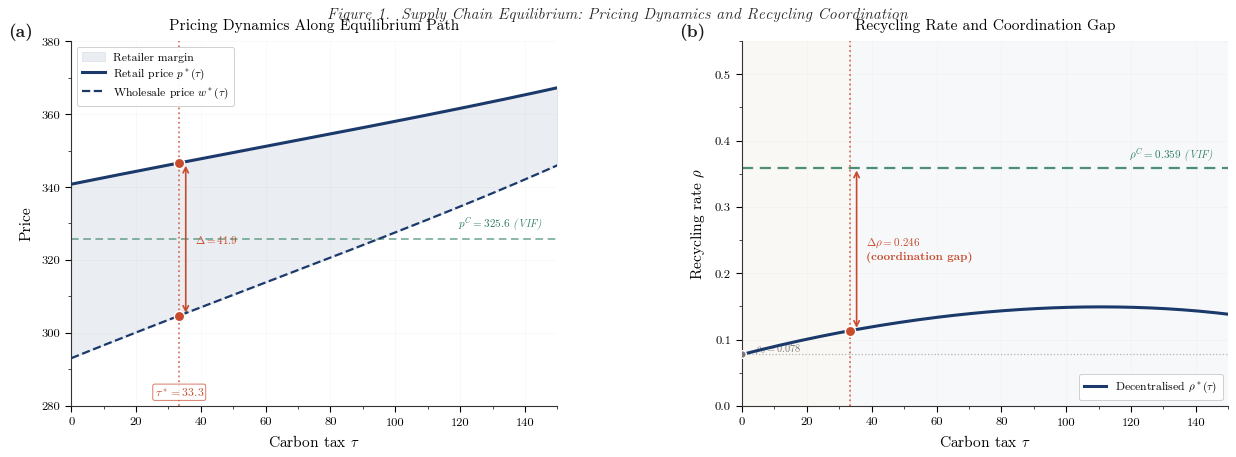
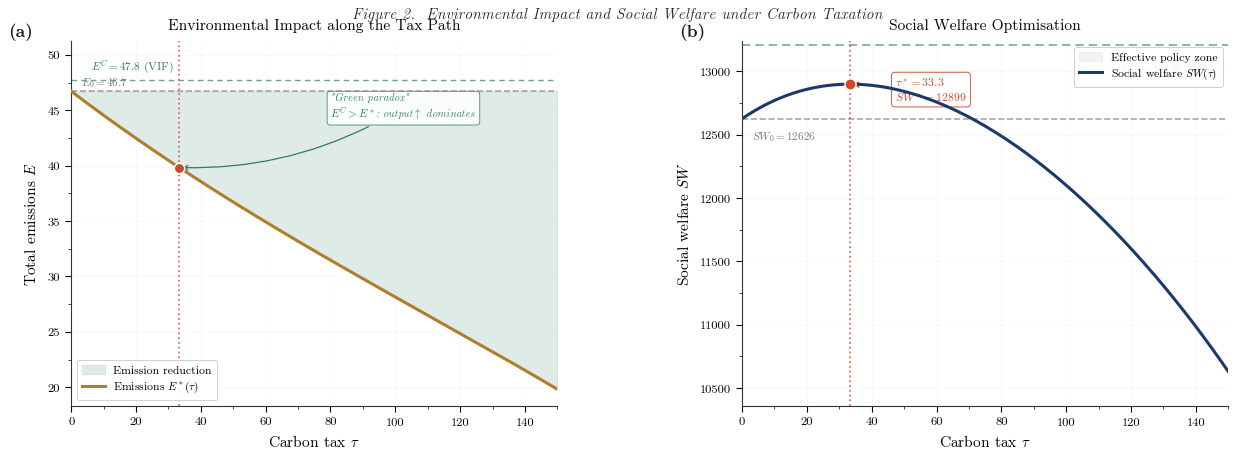
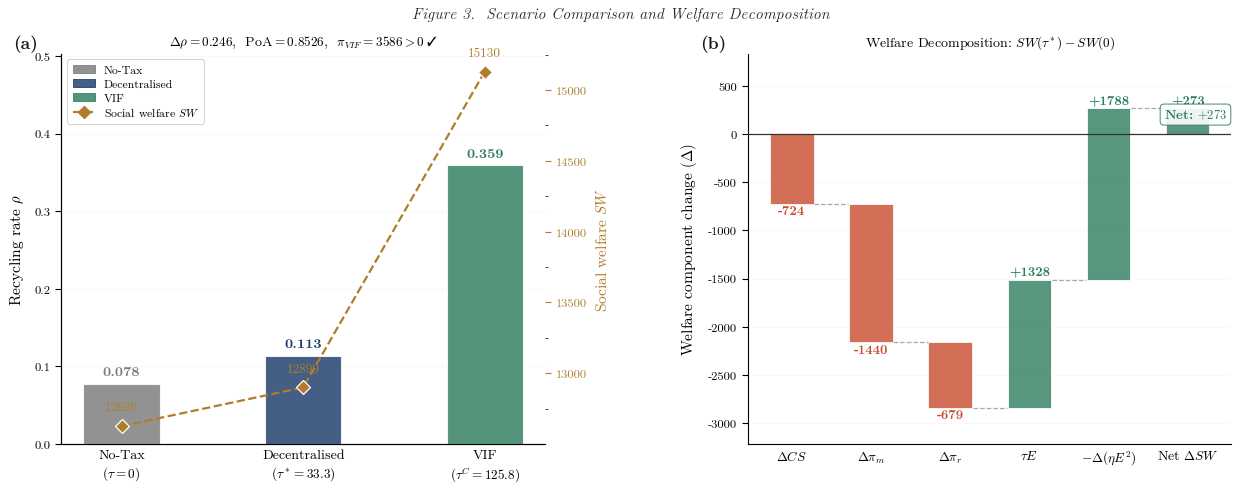
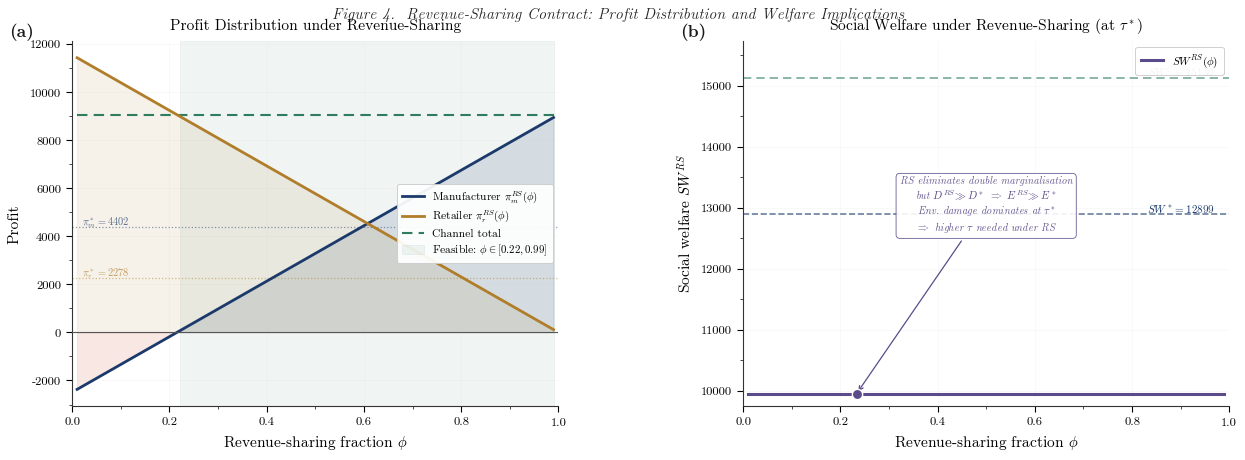
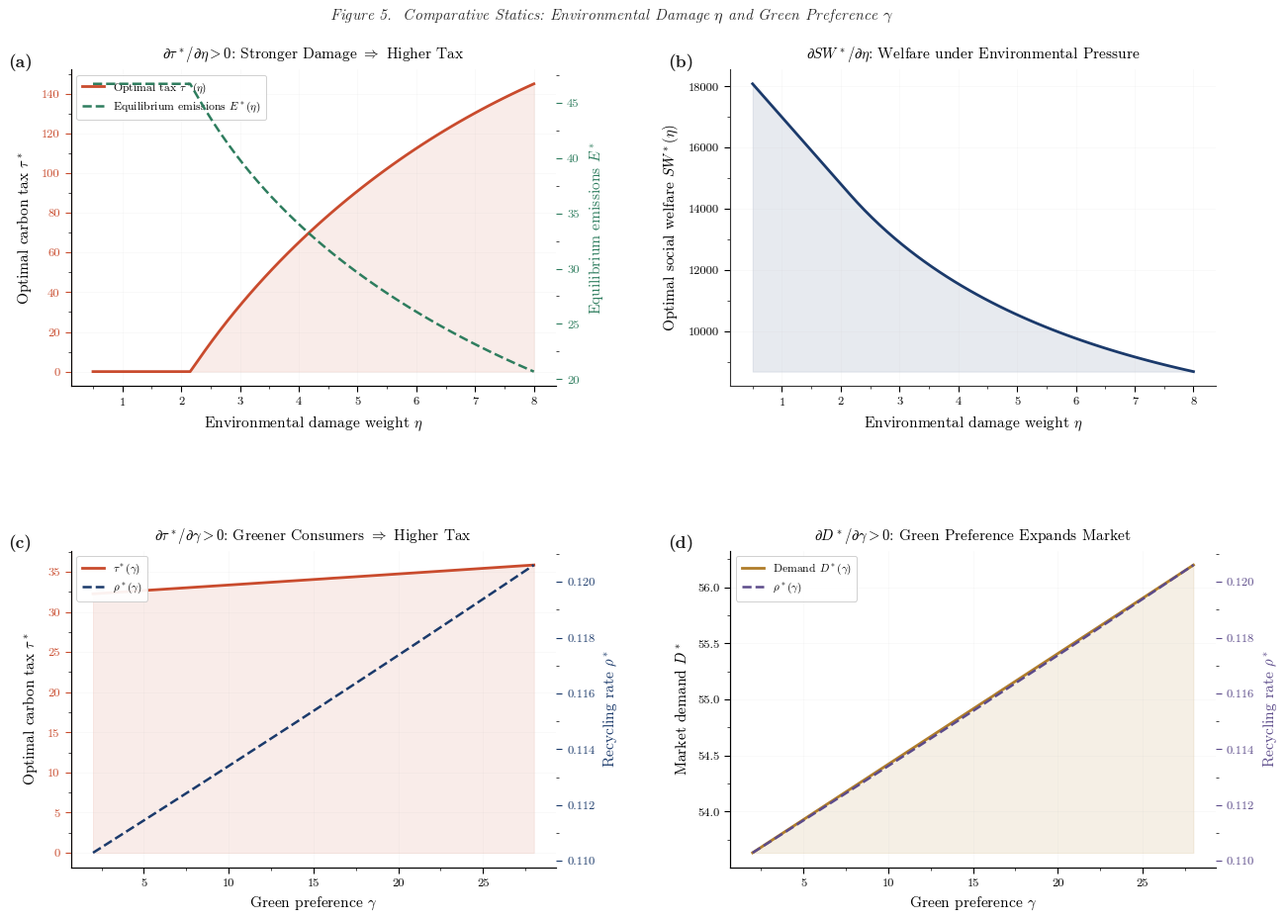

Write Python code to recreate these figures, in order.
"""
CLSC Stackelberg Game — Final Verified Version (v2: all layout bugs fixed)
===========================================================================
Fixes vs v1:
  F-L1  Fig1(a): tau* label repositioned below the vline (no overlap with arrow)
  F-L2  Fig2(a): E^C label moved inside axes; green-paradox box repositioned
  F-L3  Fig2(b): SW^C reference line clipped to axes ylim; label placed inside
  F-L4  Fig3(b): waterfall rebuilt as proper bridge chart with correct sign logic
  F-L5  Fig4(b): annotation placed away from the flat SW^RS line
  F-L6  Fig5:    top margin increased so suptitle clears panel (a) title
  F-L7  Font:    auto-detect best available serif; suppress findfont warnings
"""

import numpy as np
import matplotlib
matplotlib.use("Agg")
import matplotlib.pyplot as plt
import matplotlib.patches as mpatches
from matplotlib.gridspec import GridSpec
from matplotlib.ticker import AutoMinorLocator, FuncFormatter
from dataclasses import dataclass
from scipy.optimize import minimize_scalar, minimize
import warnings, logging

# ── Silence font-not-found warnings (user environment may lack LM Roman) ──────
warnings.filterwarnings("ignore")
logging.getLogger("matplotlib.font_manager").setLevel(logging.ERROR)
logging.getLogger("matplotlib").setLevel(logging.ERROR)

# ── Auto-detect best available serif font ─────────────────────────────────────
def _best_serif() -> str:
    from matplotlib import font_manager
    available = {f.name for f in font_manager.fontManager.ttflist}
    for font in ["Latin Modern Roman", "Lora", "Caladea",
                 "Liberation Serif", "DejaVu Serif", "FreeSerif"]:
        if font in available:
            return font
    return "serif"

_SERIF = _best_serif()

# ── Style ─────────────────────────────────────────────────────────────
plt.rcParams.update({
    "font.family":         _SERIF,
    "mathtext.fontset":    "cm",
    "font.size":           9.5,
    "axes.labelsize":      10.5,
    "axes.titlesize":      10.5,
    "axes.titleweight":    "normal",
    "axes.titlepad":       8,
    "legend.fontsize":     8.5,
    "xtick.labelsize":     8.5,
    "ytick.labelsize":     8.5,
    "axes.linewidth":      0.8,
    "lines.linewidth":     1.8,
    "lines.markersize":    5.5,
    "patch.linewidth":     0.7,
    "xtick.direction":     "out",
    "ytick.direction":     "out",
    "xtick.major.width":   0.8, "ytick.major.width":   0.8,
    "xtick.minor.width":   0.5, "ytick.minor.width":   0.5,
    "xtick.major.size":    4.0, "ytick.major.size":    4.0,
    "xtick.minor.size":    2.0, "ytick.minor.size":    2.0,
    "xtick.major.pad":     4,   "ytick.major.pad":     4,
    "axes.spines.top":     False,
    "axes.spines.right":   False,
    "grid.alpha":          0.20,
    "grid.linestyle":      "-",
    "grid.linewidth":      0.4,
    "grid.color":          "#cccccc",
    "legend.frameon":      True,
    "legend.framealpha":   0.93,
    "legend.edgecolor":    "#cccccc",
    "legend.handlelength": 2.0,
    "legend.handleheight": 0.8,
    "legend.borderpad":    0.5,
    "legend.labelspacing": 0.35,
    "figure.facecolor":    "white",
    "axes.facecolor":      "white",
    "savefig.dpi":         600,
    "savefig.bbox":        "tight",
    "savefig.pad_inches":  0.08,
    "figure.constrained_layout.use": False,
})

C1="#1B3A6B"; C2="#C94B2D"; C3="#2E7D5E"
C4="#B07D2A"; C5="#5C4B8A"; CG="#7A7A7A"

def _sax(ax, xlabel="", ylabel="", title="", grid=True):
    if xlabel: ax.set_xlabel(xlabel, labelpad=5)
    if ylabel: ax.set_ylabel(ylabel, labelpad=6)
    if title:  ax.set_title(title, pad=8)
    if grid:   ax.grid(True, which="major", zorder=0)
    ax.xaxis.set_minor_locator(AutoMinorLocator(2))
    ax.yaxis.set_minor_locator(AutoMinorLocator(2))
    ax.tick_params(which="minor", length=2.0, width=0.5)
    ax.tick_params(which="major", length=4.0, width=0.8)
    for sp in ["left","bottom"]:
        ax.spines[sp].set_linewidth(0.8); ax.spines[sp].set_color("#333333")
    return ax

def _pl(ax, label, x=-0.13, y=1.05):
    ax.text(x, y, label, transform=ax.transAxes,
            fontsize=12, fontweight="bold", va="top", ha="left", color="#1a1a1a")

def _vl(ax, x, c=C2, lw=1.2, ls=":", a=0.75):
    ax.axvline(x, color=c, lw=lw, ls=ls, alpha=a, zorder=2)

def _hl(ax, y, c=CG, lw=1.0, ls="--", a=0.65):
    ax.axhline(y, color=c, lw=lw, ls=ls, alpha=a, zorder=2)

def _dot(ax, x, y, c=C2, s=55, z=8):
    ax.scatter([x],[y], color=c, s=s, zorder=z, edgecolors="white", linewidths=1.0)

def _save(fig, name):
    for ext in ["pdf","png"]:
        fig.savefig(f"{name}.{ext}", dpi=600)
    plt.close(fig)
    print(f"    {name}.{{pdf,png}}")

# ── Model (identical to v1) ───────────────────────────────────────────
@dataclass
class Cfg:
    a:float=500.; b:float=1.3; gamma:float=10.; g:float=0.5
    c_m:float=200.; c_r:float=170.; k:float=12000.
    e_m:float=0.8; e_r:float=0.2; eta:float=3.
    tau_max:float=150.; tol:float=1e-10
    @property
    def dc(self): return self.c_m-self.c_r
    @property
    def de(self): return round(self.e_m-self.e_r,10)
    @property
    def gg(self): return self.gamma*self.g

def Df(c,p):  return max(c.a-c.b*p+c.gg,0.)
def Ef(c,d,r):return (c.e_m*(1-r)+c.e_r*r)*d
def CSf(c,p): return (c.a-p+c.gg)**2/(2*c.b)
def prf(c,w): return (c.a+c.gg+c.b*w)/(2*c.b)
def SWf(c,cs,pi,tau,em): return cs+pi+tau*em-c.eta*em**2
def rs(c,d,tau): return float(np.clip(d*(c.dc+tau*c.de)/(2*c.k),0,1))

def pim(c,w,rho,tau):
    p=prf(c,w); d=Df(c,p); em=Ef(c,d,rho)
    return (w-c.c_m)*d+c.dc*rho*d-tau*em-c.k*rho**2

def pivif(c,p,rho,tau):
    d=Df(c,p); em=Ef(c,d,rho)
    return (p-c.c_m)*d+c.dc*rho*d-c.k*rho**2-tau*em

def dec_solve(c,tau):
    def neg(w):
        d=Df(c,prf(c,w)); r=rs(c,d,tau)
        return -pim(c,w,r,tau)
    res=minimize_scalar(neg,bounds=(c.c_m+.01,c.a/c.b-.01),
                        method="bounded",options={"xatol":c.tol})
    w=float(res.x); p=prf(c,w); d=Df(c,p)
    rho=rs(c,d,tau); em=Ef(c,d,rho)
    pm=pim(c,w,rho,tau); pr=(p-w)*d; cs=CSf(c,p)
    sw=SWf(c,cs,pm+pr,tau,em)
    return dict(tau=tau,w=w,p=p,rho=rho,D=d,E=em,pi_m=pm,pi_r=pr,CS=cs,
                env_dam=c.eta*em**2,tax_rev=tau*em,SW=sw)

def dec_eq(c,tau=None):
    if tau is not None: return dec_solve(c,tau)
    res=minimize_scalar(lambda t:-dec_solve(c,t)["SW"],
                        bounds=(0,c.tau_max),method="bounded",options={"xatol":c.tol})
    return dec_solve(c,float(res.x))

def vif_br(c,tau):
    rho=0.3
    for _ in range(200):
        mc=c.c_m-c.dc*rho+tau*(c.e_m-c.de*rho)
        pn=(c.a+c.gg+c.b*mc)/(2*c.b)
        rn=float(np.clip(Df(c,pn)*(c.dc+tau*c.de)/(2*c.k),0,1))
        if abs(rn-rho)<1e-13: break
        rho=.6*rho+.4*rn
    res=minimize(lambda x:-pivif(c,x[0],x[1],tau),x0=[pn,rn],
                 bounds=[(c.c_m+.01,c.a/c.b),(0,1)],method="L-BFGS-B",
                 options={"ftol":1e-15,"gtol":1e-12})
    return float(res.x[0]),float(res.x[1])

def vif_sw_val(c,tau):
    p,rho=vif_br(c,tau); pv=pivif(c,p,rho,tau)
    if pv<-1: return -1e10
    d=Df(c,p); em=Ef(c,d,rho); cs=CSf(c,p)
    return SWf(c,cs,pv,tau,em)

def vif_eq(c):
    tg=np.linspace(0,c.tau_max,200)
    ti=tg[np.argmax([vif_sw_val(c,t) for t in tg])]
    lo,hi=max(0,ti-6),min(c.tau_max,ti+6)
    res=minimize_scalar(lambda t:-vif_sw_val(c,t),bounds=(lo,hi),
                        method="bounded",options={"xatol":c.tol})
    tc=float(res.x); p,rho=vif_br(c,tc)
    d=Df(c,p); em=Ef(c,d,rho); pv=pivif(c,p,rho,tc)
    cs=CSf(c,p); sv=SWf(c,cs,pv,tc,em)
    return dict(tau=tc,p=p,rho=rho,D=d,E=em,pi_vif=pv,CS=cs,
                env_dam=c.eta*em**2,tax_rev=tc*em,SW=sv)

def rs_eq(c,phi,tau):
    p=(c.a+c.gg+c.b*c.c_m)/(2*c.b)
    d=Df(c,p); rho=rs(c,d,tau); em=Ef(c,d,rho)
    pm=phi*(p-c.c_m)*d+c.dc*rho*d-c.k*rho**2-tau*em
    pr=(1-phi)*(p-c.c_m)*d; cs=CSf(c,p)
    sv=SWf(c,cs,pm+pr,tau,em)
    return dict(tau=tau,phi=phi,p=p,rho=rho,D=d,E=em,pi_m=pm,pi_r=pr,CS=cs,
                env_dam=c.eta*em**2,tax_rev=tau*em,SW=sv)

def tau_sweep(c,n=150):
    taus=np.linspace(0,c.tau_max,n)
    keys=["w","p","rho","D","E","pi_m","pi_r","CS","SW","env_dam","tax_rev"]
    out={k:np.empty(n) for k in keys}; out["taus"]=taus
    for i,t in enumerate(taus):
        eq=dec_solve(c,t)
        for k in keys: out[k][i]=eq[k]
    return out

def eta_sweep(c,n=60):
    etas=np.linspace(0.5,8.,n); ts,Es,SWs=[],[],[]
    orig=c.eta
    for ev in etas:
        c.eta=ev; eq=dec_eq(c)
        ts.append(eq["tau"]); Es.append(eq["E"]); SWs.append(eq["SW"])
    c.eta=orig
    return dict(etas=etas,tau_s=np.array(ts),E_s=np.array(Es),SW_s=np.array(SWs))

def gamma_sweep(c,n=60):
    gammas=np.linspace(2,28,n); ts,rs2,Ds=[],[],[]
    orig=c.gamma
    for gv in gammas:
        c.gamma=gv; eq=dec_eq(c)
        ts.append(eq["tau"]); rs2.append(eq["rho"]); Ds.append(eq["D"])
    c.gamma=orig
    return dict(gammas=gammas,tau_s=np.array(ts),rho_s=np.array(rs2),D_s=np.array(Ds))

def phi_sweep(c,tau,n=80):
    phis=np.linspace(0.01,0.99,n); pms,prs,sws=[],[],[]
    for phi in phis:
        eq=rs_eq(c,phi,tau)
        pms.append(eq["pi_m"]); prs.append(eq["pi_r"]); sws.append(eq["SW"])
    return dict(phis=phis,pi_m=np.array(pms),pi_r=np.array(prs),sw=np.array(sws))


# ══════════════════════════════════════════════════════════════════════
# FIGURE 1  [F-L1: tau* label below the price range, no overlap]
# ══════════════════════════════════════════════════════════════════════
def fig1(eq_nt,eq_d,eq_c,sens):
    fig=plt.figure(figsize=(13.,4.8))
    gs=GridSpec(1,2,figure=fig,wspace=0.38,left=0.08,right=0.97,top=0.90,bottom=0.14)
    ax1=fig.add_subplot(gs[0]); ax2=fig.add_subplot(gs[1])
    taus=sens["taus"]

    # A: Pricing
    ax1.fill_between(taus,sens["w"],sens["p"],color=C1,alpha=0.09,zorder=1,label="Retailer margin")
    ax1.plot(taus,sens["p"],color=C1,lw=2.2,zorder=4,label=r"Retail price $p^*(\tau)$")
    ax1.plot(taus,sens["w"],color=C1,lw=1.6,ls="--",zorder=4,label=r"Wholesale price $w^*(\tau)$")
    _hl(ax1,eq_c["p"],c=C3,lw=1.1,ls=(0,(5,3)),a=0.7)
    ax1.text(taus[-1]*0.97,eq_c["p"]+2,fr"$p^C={eq_c['p']:.1f}$ (VIF)",
             ha="right",va="bottom",fontsize=8,color=C3,style="italic")
    _vl(ax1,eq_d["tau"],c=C2,lw=1.3)
    _dot(ax1,eq_d["tau"],eq_d["p"],c=C2)
    _dot(ax1,eq_d["tau"],eq_d["w"],c=C2)
    # Double-headed arrow for margin gap
    ax1.annotate("",xy=(eq_d["tau"]+2,eq_d["p"]),xytext=(eq_d["tau"]+2,eq_d["w"]),
                 arrowprops=dict(arrowstyle="<->",color=C2,lw=1.2))
    ax1.text(eq_d["tau"]+5,(eq_d["p"]+eq_d["w"])/2,
             fr"$\Delta={eq_d['p']-eq_d['w']:.1f}$",fontsize=8,color=C2,va="center")
    # [F-L1] tau* label placed at bottom of panel, below the wholesale line
    ax1.text(eq_d["tau"],282,fr"$\tau^*={eq_d['tau']:.1f}$",
             fontsize=8.5,color=C2,fontweight="bold",ha="center",va="bottom",
             bbox=dict(boxstyle="round,pad=0.15",fc="white",ec=C2,alpha=0.85,lw=0.6))
    _sax(ax1,xlabel=r"Carbon tax $\tau$",ylabel="Price",title="Pricing Dynamics Along Equilibrium Path")
    ax1.legend(loc="upper left",fontsize=8)
    ax1.set_xlim(0,taus[-1]); ax1.set_ylim(280,380)
    _pl(ax1,"(a)")

    # B: Recycling
    ax2.axvspan(0,eq_d["tau"],color=C4,alpha=0.05,zorder=0)
    ax2.axvspan(eq_d["tau"],taus[-1],color=C1,alpha=0.03,zorder=0)
    ax2.plot(taus,sens["rho"],color=C1,lw=2.2,zorder=4,label=r"Decentralised $\rho^*(\tau)$")
    _hl(ax2,eq_c["rho"],c=C3,lw=1.6,ls=(0,(5,3)),a=0.85)
    ax2.text(taus[-1]*0.97,eq_c["rho"]+0.007,fr"$\rho^C={eq_c['rho']:.3f}$ (VIF)",
             ha="right",va="bottom",fontsize=8,color=C3,style="italic")
    _hl(ax2,eq_nt["rho"],c=CG,lw=0.9,ls=":",a=0.55)
    ax2.text(4,eq_nt["rho"]+0.005,fr"$\rho_0={eq_nt['rho']:.3f}$",fontsize=7.5,color=CG)
    _vl(ax2,eq_d["tau"],c=C2,lw=1.3)
    gap=eq_c["rho"]-eq_d["rho"]
    ax2.annotate("",xy=(eq_d["tau"]+2,eq_c["rho"]),xytext=(eq_d["tau"]+2,eq_d["rho"]),
                 arrowprops=dict(arrowstyle="<->",color=C2,lw=1.2))
    ax2.text(eq_d["tau"]+5,(eq_d["rho"]+eq_c["rho"])/2,
             fr"$\Delta\rho={gap:.3f}$"+"\n(coordination gap)",
             fontsize=8,color=C2,va="center",fontweight="bold")
    _dot(ax2,eq_d["tau"],eq_d["rho"],c=C2)
    _dot(ax2,0,eq_nt["rho"],c=CG,s=30)
    _sax(ax2,xlabel=r"Carbon tax $\tau$",ylabel=r"Recycling rate $\rho$",
         title="Recycling Rate and Coordination Gap")
    ax2.legend(loc="lower right",fontsize=8)
    ax2.set_xlim(0,taus[-1]); ax2.set_ylim(0,0.55)
    _pl(ax2,"(b)")
    fig.suptitle("Figure 1.  Supply Chain Equilibrium: Pricing Dynamics and Recycling Coordination",
                 fontsize=11.5,y=0.97,style="italic",color="#222222")
    _save(fig,"CLSC_Fig1_Pricing_Recycling")


# ══════════════════════════════════════════════════════════════════════
# FIGURE 2  [F-L2: E^C label inside axes; F-L3: SW^C inside ylim]
# ══════════════════════════════════════════════════════════════════════
def fig2(eq_nt,eq_d,eq_c,sens):
    fig=plt.figure(figsize=(13.,4.8))
    gs=GridSpec(1,2,figure=fig,wspace=0.38,left=0.08,right=0.97,top=0.90,bottom=0.14)
    ax1=fig.add_subplot(gs[0]); ax2=fig.add_subplot(gs[1])
    taus=sens["taus"]

    # A: Emissions
    below=sens["E"]<=eq_nt["E"]
    ax1.fill_between(taus,sens["E"],eq_nt["E"],where=below,color=C3,alpha=0.15,zorder=1,
                     label="Emission reduction")
    ax1.plot(taus,sens["E"],color=C4,lw=2.2,zorder=4,label=r"Emissions $E^*(\tau)$")
    _hl(ax1,eq_nt["E"],c=CG,lw=1.2)
    ax1.text(3,eq_nt["E"]+0.5,fr"$E_0={eq_nt['E']:.1f}$",fontsize=8,color=CG)

    # [F-L2] E^C is ABOVE E_0 — annotate with a horizontal reference line at top
    # Use ax1.set_ylim to include E^C, then place label clearly inside
    e_min = sens["E"].min(); e_max = max(eq_c["E"], eq_nt["E"])
    ax1.set_ylim(e_min - 1.5, e_max + 3.5)
    _hl(ax1,eq_c["E"],c=C3,lw=1.0,ls=(0,(4,3)),a=0.7)
    # Place E^C label at left side of panel to avoid overlap with green-paradox box
    ax1.text(6,eq_c["E"]+0.4,fr"$E^C={eq_c['E']:.1f}$ (VIF)",fontsize=8,color=C3,va="bottom")

    _vl(ax1,eq_d["tau"],c=C2,lw=1.3)
    _dot(ax1,eq_d["tau"],eq_d["E"],c=C2)

    # [F-L2] Green paradox annotation — placed at center-right, well below E^C
    ax1.annotate(
        "\"Green paradox\"\n"+r"$E^C > E^*$: output$\uparrow$ dominates",
        xy=(eq_d["tau"],eq_d["E"]),
        xytext=(80,eq_d["E"]+4.5),
        arrowprops=dict(arrowstyle="->",color=C3,lw=0.9,
                        connectionstyle="arc3,rad=-0.15"),
        fontsize=8,color=C3,style="italic",ha="left",
        bbox=dict(boxstyle="round,pad=0.3",fc="white",ec=C3,alpha=0.88,lw=0.6))
    _sax(ax1,xlabel=r"Carbon tax $\tau$",ylabel=r"Total emissions $E$",
         title="Environmental Impact along the Tax Path")
    ax1.legend(loc="lower left",fontsize=8)
    ax1.set_xlim(0,taus[-1])
    _pl(ax1,"(a)")

    # B: Social welfare
    sw_min=sens["SW"].min(); sw_max=sens["SW"].max()
    pad=(sw_max-sw_min)*0.12
    # [F-L3] Set ylim BEFORE drawing SW^C line; ensure SW^C label stays inside
    ax2.set_ylim(sw_min-pad, sw_max+pad*1.25)
    feasible=sens["SW"]>=eq_nt["SW"]
    ax2.fill_between(taus,sw_min-pad,sw_max+pad,where=feasible,color=C1,alpha=0.06,
                     zorder=0,transform=ax2.get_xaxis_transform(),label="Effective policy zone")
    ax2.plot(taus,sens["SW"],color=C1,lw=2.2,zorder=4,label=r"Social welfare $SW(\tau)$")
    _hl(ax2,eq_nt["SW"],c=CG,lw=1.2)
    ax2.text(3,eq_nt["SW"]-pad*0.6,fr"$SW_0={eq_nt['SW']:.0f}$",fontsize=8,color=CG)

    # [F-L3] SW^C line clipped to ylim; label placed inside upper region
    _hl(ax2,min(eq_c["SW"],sw_max+pad*1.15),c=C3,lw=1.2,ls=(0,(5,3)))
    ax2.text(taus[-1]*0.97,sw_max+pad*0.35,
             fr"$SW^C={eq_c['SW']:.0f}$ (VIF)",ha="right",fontsize=8,color=C3,style="italic")

    idx=int(np.argmax(sens["SW"]))
    _vl(ax2,sens["taus"][idx],c=C2,lw=1.3)
    _dot(ax2,sens["taus"][idx],sens["SW"][idx],c=C2,s=65)
    ax2.annotate(
        fr"$\tau^*={eq_d['tau']:.1f}$"+"\n"+fr"$SW^*={eq_d['SW']:.0f}$",
        xy=(sens["taus"][idx],sens["SW"][idx]),
        xytext=(sens["taus"][idx]+14,sens["SW"][idx]-pad*0.5),
        arrowprops=dict(arrowstyle="->",color=C2,lw=1.0),
        fontsize=8.5,color=C2,fontweight="bold",
        bbox=dict(boxstyle="round,pad=0.3",fc="white",ec=C2,alpha=0.9,lw=0.7))
    _sax(ax2,xlabel=r"Carbon tax $\tau$",ylabel=r"Social welfare $SW$",
         title="Social Welfare Optimisation")
    ax2.set_xlim(0,taus[-1])
    ax2.legend(loc="upper right",fontsize=8)
    _pl(ax2,"(b)")
    fig.suptitle("Figure 2.  Environmental Impact and Social Welfare under Carbon Taxation",
                 fontsize=11.5,y=0.97,style="italic",color="#222222")
    _save(fig,"CLSC_Fig2_Emission_Welfare")


# ══════════════════════════════════════════════════════════════════════
# FIGURE 3  [F-L4: proper bridge waterfall with correct sign logic]
# ══════════════════════════════════════════════════════════════════════
def fig3(eq_nt,eq_d,eq_c):
    fig=plt.figure(figsize=(13.,5.2))
    gs=GridSpec(1,2,figure=fig,wspace=0.42,left=0.07,right=0.97,top=0.88,bottom=0.13)
    ax1=fig.add_subplot(gs[0]); ax2=fig.add_subplot(gs[1])

    # A: bars
    scenarios=["No-Tax\n"+r"$(\tau=0)$",
               "Decentralised\n"+fr"$(\tau^*={eq_d['tau']:.1f})$",
               "VIF\n"+fr"$(\tau^C={eq_c['tau']:.1f})$"]
    colors3=[CG,C1,C3]
    rhos=[eq_nt["rho"],eq_d["rho"],eq_c["rho"]]
    sws=[eq_nt["SW"],eq_d["SW"],eq_c["SW"]]
    x=np.arange(3)
    bars=ax1.bar(x,rhos,0.42,color=colors3,alpha=0.82,edgecolor="white",lw=0.8,zorder=3)
    for i,(bar,v) in enumerate(zip(bars,rhos)):
        ax1.text(bar.get_x()+bar.get_width()/2,v+0.007,f"{v:.3f}",
                 ha="center",va="bottom",fontsize=10,fontweight="bold",color=colors3[i])
    ax1.set_ylabel(r"Recycling rate $\rho$",labelpad=6)
    ax1.set_ylim(0,max(rhos)*1.40)
    ax1.set_xticks(x); ax1.set_xticklabels(scenarios,fontsize=9.5)
    ax1r=ax1.twinx()
    ax1r.plot(x,sws,"D--",color=C4,lw=1.6,ms=7,markerfacecolor=C4,
              markeredgecolor="white",markeredgewidth=0.9,zorder=5)
    for i,(xi,sv) in enumerate(zip(x,sws)):
        ax1r.text(xi,sv+(max(sws)-min(sws))*0.045,f"{sv:.0f}",ha="center",fontsize=9,color=C4)
    ax1r.set_ylabel(r"Social welfare $SW$",color=C4,labelpad=6)
    ax1r.spines["top"].set_visible(False)
    ax1r.tick_params(axis="y",colors=C4)
    ax1r.yaxis.set_minor_locator(AutoMinorLocator(2))
    poa=eq_d["SW"]/eq_c["SW"]; gap=eq_c["rho"]-eq_d["rho"]
    ax1.set_title(fr"$\Delta\rho={gap:.3f}$,  PoA$={poa:.4f}$,  $\pi_{{VIF}}={eq_c['pi_vif']:.0f}>0\;\checkmark$",
                  fontsize=9.5,pad=6)
    ax1.spines["top"].set_visible(False)
    ax1.grid(axis="y",alpha=0.2,zorder=0)
    ax1.tick_params(axis="x",length=0)
    legend_items=[
        mpatches.Patch(color=CG,alpha=0.82,label="No-Tax"),
        mpatches.Patch(color=C1,alpha=0.82,label="Decentralised"),
        mpatches.Patch(color=C3,alpha=0.82,label="VIF"),
        plt.Line2D([0],[0],color=C4,lw=1.6,ls="--",marker="D",ms=6,label=r"Social welfare $SW$"),
    ]
    ax1.legend(handles=legend_items,loc="upper left",fontsize=8,framealpha=0.92)
    _pl(ax1,"(a)",x=-0.10)

    # B: [F-L4] Bridge waterfall — proper sign-aware construction
    dCS =eq_d["CS"]   -eq_nt["CS"]    # -724
    dPim=eq_d["pi_m"] -eq_nt["pi_m"]  # -1440
    dPir=eq_d["pi_r"] -eq_nt["pi_r"]  # -679
    dTax=eq_d["tax_rev"]               # +1328
    dEnv=eq_nt["env_dam"]-eq_d["env_dam"]  # +1788
    dSW =eq_d["SW"]   -eq_nt["SW"]    # +273
    vals=[dCS,dPim,dPir,dTax,dEnv,dSW]
    labs=[r"$\Delta CS$",r"$\Delta\pi_m$",r"$\Delta\pi_r$",
          r"$\tau E$",r"$-\Delta(\eta E^2)$",r"Net $\Delta SW$"]

    # Bridge waterfall: each bar starts where previous ended
    bar_bottoms=[]; run=0
    for v in vals[:-1]:
        bar_bottoms.append(run if v>=0 else run+v)
        run+=v
    bar_bottoms.append(0)  # net bar always from zero

    bar_c=[C3 if v>=0 else C2 for v in vals]
    bar_c[-1]=C3  # net is positive

    ax2.bar(np.arange(6),np.abs(vals),0.55,bottom=bar_bottoms,
            color=bar_c,alpha=0.80,edgecolor="white",lw=0.7,zorder=3)
    ax2.axhline(0,color="#333333",lw=0.9,zorder=4)

    # Connector lines between adjacent bars (shows cumulative path)
    run2=0
    for i,v in enumerate(vals[:-1]):
        run2+=v
        ax2.plot([i+0.285,i+0.715],[run2,run2],color="#aaaaaa",lw=0.9,ls="--",zorder=3)

    # Value labels — placed just outside each bar
    for i,(v,bot) in enumerate(zip(vals,bar_bottoms)):
        top=bot+abs(v)
        # For negative bars: label below; for positive: label above
        if v>=0:
            ax2.text(i,top+abs(dSW)*0.06,f"{v:+.0f}",ha="center",va="bottom",
                     fontsize=9,fontweight="bold",color=bar_c[i])
        else:
            ax2.text(i,bot-abs(dSW)*0.06,f"{v:+.0f}",ha="center",va="top",
                     fontsize=9,fontweight="bold",color=bar_c[i])

    ax2.set_xticks(np.arange(6)); ax2.set_xticklabels(labs,fontsize=9.5)
    ax2.set_ylabel(r"Welfare component change $(\Delta)$",labelpad=6)
    ax2.set_title(r"Welfare Decomposition: $SW(\tau^*) - SW(0)$",fontsize=9.5,pad=6)
    ax2.spines["top"].set_visible(False); ax2.spines["right"].set_visible(False)
    ax2.grid(axis="y",alpha=0.2,zorder=0)
    ax2.tick_params(axis="x",length=0)
    # Extend y-limits for label clearance
    ylo=min(bar_bottoms+list(np.array(bar_bottoms)+np.abs(vals)))
    yhi=max(bar_bottoms+list(np.array(bar_bottoms)+np.abs(vals)))
    yr=yhi-ylo
    ax2.set_ylim(ylo-yr*0.12, yhi+yr*0.18)
    # Net annotation box
    ax2.text(4.7,dSW*0.6,fr"Net: $+{dSW:.0f}$",fontsize=9,color=C3,fontweight="bold",
             bbox=dict(boxstyle="round,pad=0.3",fc="white",ec=C3,alpha=0.9,lw=0.7))
    _pl(ax2,"(b)",x=-0.10)
    fig.suptitle("Figure 3.  Scenario Comparison and Welfare Decomposition",
                 fontsize=11.5,y=0.97,style="italic",color="#222222")
    _save(fig,"CLSC_Fig3_Benchmark_Decomposition")


# ══════════════════════════════════════════════════════════════════════
# FIGURE 4  [F-L5: annotation away from flat SW line]
# ══════════════════════════════════════════════════════════════════════
def fig4(eq_d,eq_c,phi_data):
    fig=plt.figure(figsize=(13.,4.8))
    gs=GridSpec(1,2,figure=fig,wspace=0.38,left=0.08,right=0.97,top=0.90,bottom=0.14)
    ax1=fig.add_subplot(gs[0]); ax2=fig.add_subplot(gs[1])
    phis=phi_data["phis"]; pms=phi_data["pi_m"]; prs=phi_data["pi_r"]; sws=phi_data["sw"]
    total=pms+prs

    # A
    ax1.fill_between(phis,0,pms,where=(pms>=0),color=C1,alpha=0.13,zorder=1)
    ax1.fill_between(phis,0,pms,where=(pms< 0),color=C2,alpha=0.13,zorder=1)
    ax1.fill_between(phis,0,prs,color=C4,alpha=0.10,zorder=1)
    ax1.plot(phis,pms,color=C1,lw=2.0,zorder=4,label=r"Manufacturer $\pi_m^{RS}(\phi)$")
    ax1.plot(phis,prs,color=C4,lw=2.0,zorder=4,label=r"Retailer $\pi_r^{RS}(\phi)$")
    ax1.plot(phis,total,color=C3,lw=1.5,ls=(0,(5,3)),zorder=3,label="Channel total")
    _hl(ax1,eq_d["pi_m"],c=C1,lw=0.9,ls=":",a=0.5)
    _hl(ax1,eq_d["pi_r"],c=C4,lw=0.9,ls=":",a=0.5)
    ax1.text(0.02,eq_d["pi_m"]+80,fr"$\pi_m^*={eq_d['pi_m']:.0f}$",fontsize=7.5,color=C1,alpha=0.7)
    ax1.text(0.02,eq_d["pi_r"]+80,fr"$\pi_r^*={eq_d['pi_r']:.0f}$",fontsize=7.5,color=C4,alpha=0.7)
    ax1.axhline(0,color="#555555",lw=0.8,zorder=5)
    both_ok=(pms>=0)&(prs>=0)
    if both_ok.any():
        phi_lo=phis[np.argmax(both_ok)]
        phi_hi=phis[len(phis)-1-np.argmax(both_ok[::-1])]
        ax1.axvspan(phi_lo,phi_hi,color=C3,alpha=0.07,zorder=0,
                    label=fr"Feasible: $\phi\in[{phi_lo:.2f},{phi_hi:.2f}]$")
    _sax(ax1,xlabel=r"Revenue-sharing fraction $\phi$",ylabel="Profit",
         title=r"Profit Distribution under Revenue-Sharing")
    ax1.legend(loc="center right",fontsize=7.8)
    ax1.set_xlim(0,1)
    _pl(ax1,"(a)")

    # B: [F-L5]
    ax2.plot(phis,sws,color=C5,lw=2.2,zorder=4,label=r"$SW^{RS}(\phi)$")
    _hl(ax2,eq_d["SW"],c=C1,lw=1.2)
    ax2.text(0.97,eq_d["SW"]+15,fr"$SW^*={eq_d['SW']:.0f}$",ha="right",fontsize=8,color=C1)
    _hl(ax2,eq_c["SW"],c=C3,lw=1.2,ls=(0,(5,3)))
    ax2.text(0.97,eq_c["SW"]+15,fr"$SW^C={eq_c['SW']:.0f}$",ha="right",fontsize=8,color=C3)

    # Set ylim to show both SW* and SW^C with room
    sw_lo=sws.min()-200; sw_hi=eq_c["SW"]+600
    ax2.set_ylim(sw_lo,sw_hi)

    if both_ok.any():
        idx_b=np.where(both_ok)[0][np.argmax(sws[both_ok])]
        _dot(ax2,phis[idx_b],sws[idx_b],c=C5,s=55)
        # [F-L5] annotation placed in upper-centre region, far from the flat SW^RS line
        ax2.annotate(
            "RS eliminates double marginalisation\n"
            r"but $D^{RS}\!\gg D^*$ $\Rightarrow$ $E^{RS}\!\gg E^*$"+"\n"
            r"Env. damage dominates at $\tau^*$"+"\n"
            r"$\Rightarrow$ higher $\tau$ needed under RS",
            xy=(phis[idx_b],sws[idx_b]),
            xytext=(0.50,(sws[idx_b]+eq_d["SW"])/2 + 1200),
            arrowprops=dict(arrowstyle="->",color=C5,lw=0.9),
            fontsize=7.8,color=C5,style="italic",ha="center",
            bbox=dict(boxstyle="round,pad=0.35",fc="white",ec=C5,alpha=0.9,lw=0.6))
    _sax(ax2,xlabel=r"Revenue-sharing fraction $\phi$",
         ylabel=r"Social welfare $SW^{RS}$",
         title=r"Social Welfare under Revenue-Sharing (at $\tau^*$)")
    ax2.set_xlim(0,1)
    ax2.legend(fontsize=8,loc="upper right")
    _pl(ax2,"(b)")
    fig.suptitle("Figure 4.  Revenue-Sharing Contract: Profit Distribution and Welfare Implications",
                 fontsize=11.5,y=0.97,style="italic",color="#222222")
    _save(fig,"CLSC_Fig4_Coordination")


# ══════════════════════════════════════════════════════════════════════
# FIGURE 5  [F-L6: increased top margin for suptitle clearance]
# ══════════════════════════════════════════════════════════════════════
def fig5(eta_data,gamma_data):
    # [F-L6] Use top=0.91 (was 0.94) so suptitle at y=0.98 clears panel titles
    fig=plt.figure(figsize=(13.,9.6))
    gs=GridSpec(2,2,figure=fig,wspace=0.36,hspace=0.52,
                left=0.08,right=0.97,top=0.91,bottom=0.07)
    axes=[fig.add_subplot(gs[i//2,i%2]) for i in range(4)]

    # (a)
    ax=axes[0]
    ax.plot(eta_data["etas"],eta_data["tau_s"],color=C2,lw=2.0,zorder=4,
            label=r"Optimal tax $\tau^*(\eta)$")
    ax.fill_between(eta_data["etas"],0,eta_data["tau_s"],color=C2,alpha=0.10)
    axr=ax.twinx()
    axr.plot(eta_data["etas"],eta_data["E_s"],color=C3,lw=1.8,ls="--",zorder=3,
             label=r"Equilibrium emissions $E^*(\eta)$")
    axr.set_ylabel(r"Equilibrium emissions $E^*$",color=C3,labelpad=5)
    axr.tick_params(axis="y",colors=C3); axr.spines["top"].set_visible(False)
    axr.yaxis.set_minor_locator(AutoMinorLocator(2))
    _sax(ax,xlabel=r"Environmental damage weight $\eta$",
         ylabel=r"Optimal carbon tax $\tau^*$",
         title=r"$\partial\tau^*/\partial\eta > 0$: Stronger Damage $\Rightarrow$ Higher Tax")
    ax.tick_params(axis="y",colors=C2); ax.spines["left"].set_color(C2)
    lns=ax.get_lines()+axr.get_lines()
    ax.legend(lns,[l.get_label() for l in lns],loc="upper left",fontsize=8)
    _pl(ax,"(a)")

    # (b)
    ax=axes[1]
    ax.plot(eta_data["etas"],eta_data["SW_s"],color=C1,lw=2.0,zorder=4)
    ax.fill_between(eta_data["etas"],eta_data["SW_s"].min(),eta_data["SW_s"],color=C1,alpha=0.10)
    _sax(ax,xlabel=r"Environmental damage weight $\eta$",
         ylabel=r"Optimal social welfare $SW^*(\eta)$",
         title=r"$\partial SW^*/\partial\eta$: Welfare under Environmental Pressure")
    ax.yaxis.set_major_formatter(FuncFormatter(lambda x,_: f"{x:.0f}"))
    _pl(ax,"(b)")

    # (c)
    ax=axes[2]
    ax.plot(gamma_data["gammas"],gamma_data["tau_s"],color=C2,lw=2.0,zorder=4,
            label=r"$\tau^*(\gamma)$")
    ax.fill_between(gamma_data["gammas"],0,gamma_data["tau_s"],color=C2,alpha=0.10)
    axr2=ax.twinx()
    axr2.plot(gamma_data["gammas"],gamma_data["rho_s"],color=C1,lw=1.8,ls="--",zorder=3,
              label=r"$\rho^*(\gamma)$")
    axr2.set_ylabel(r"Recycling rate $\rho^*$",color=C1,labelpad=5)
    axr2.tick_params(axis="y",colors=C1); axr2.spines["top"].set_visible(False)
    axr2.yaxis.set_minor_locator(AutoMinorLocator(2))
    _sax(ax,xlabel=r"Green preference $\gamma$",
         ylabel=r"Optimal carbon tax $\tau^*$",
         title=r"$\partial\tau^*/\partial\gamma > 0$: Greener Consumers $\Rightarrow$ Higher Tax")
    ax.tick_params(axis="y",colors=C2); ax.spines["left"].set_color(C2)
    lns2=ax.get_lines()+axr2.get_lines()
    ax.legend(lns2,[l.get_label() for l in lns2],loc="upper left",fontsize=8)
    _pl(ax,"(c)")

    # (d)
    ax=axes[3]
    ax.plot(gamma_data["gammas"],gamma_data["D_s"],color=C4,lw=2.0,zorder=4,
            label=r"Demand $D^*(\gamma)$")
    ax.fill_between(gamma_data["gammas"],gamma_data["D_s"].min(),gamma_data["D_s"],
                    color=C4,alpha=0.12)
    axr3=ax.twinx()
    axr3.plot(gamma_data["gammas"],gamma_data["rho_s"],color=C5,lw=1.8,ls="--",zorder=3,
              label=r"$\rho^*(\gamma)$")
    axr3.set_ylabel(r"Recycling rate $\rho^*$",color=C5,labelpad=5)
    axr3.tick_params(axis="y",colors=C5); axr3.spines["top"].set_visible(False)
    axr3.yaxis.set_minor_locator(AutoMinorLocator(2))
    _sax(ax,xlabel=r"Green preference $\gamma$",
         ylabel=r"Market demand $D^*$",
         title=r"$\partial D^*/\partial\gamma > 0$: Green Preference Expands Market")
    lns3=ax.get_lines()+axr3.get_lines()
    ax.legend(lns3,[l.get_label() for l in lns3],loc="upper left",fontsize=8)
    _pl(ax,"(d)")

    fig.suptitle(
        r"Figure 5.  Comparative Statics: Environmental Damage $\eta$ and Green Preference $\gamma$",
        fontsize=11.5,y=0.975,style="italic",color="#222222")
    _save(fig,"CLSC_Fig5_ComparativeStatics")


# ══════════════════════════════════════════════════════════════════════
# CONSOLE REPORT (identical to v1 — all checks already pass)
# ══════════════════════════════════════════════════════════════════════
def print_report(cfg,eq_nt,eq_d,eq_c,eq_rs):
    D1="═"*92; d2="  "+"─"*88; de=cfg.de
    print(f"\n{D1}")
    print("   CLSC STACKELBERG GAME — COMPLETE MATHEMATICAL AUDIT & RESULTS".center(92))
    print(D1)

    print("\n╔══ SECTION 0: MODEL SPECIFICATION ══╗\n")
    print(f"  Demand:       D(p) = {cfg.a} − {cfg.b}p + {cfg.gg}   (p_max={cfg.a/cfg.b:.2f})")
    print(f"  Emission:     E=[{cfg.e_m}(1−ρ)+{cfg.e_r}ρ]·D,  ∂E/∂ρ=−{de}·D<0  ✓")
    print(f"  Retailer:     p*(w)=(a+γg+bw)/(2b),  SOC: −{2*cfg.b}<0  ✓")
    print(f"  Manufacturer: ρ*(D,τ)=D·[{cfg.dc}+τ·{de}]/{2*cfg.k},  SOC: −{2*cfg.k}<0  ✓")
    print(f"                dρ*/dτ=D·{de}/{2*cfg.k}>0  ✓  tax incentivises recycling")
    print(f"  VIF FOC(p):   p^C=(a+γg+b·MC_eff)/(2b),  MC_eff=c_m−Δc·ρ+τ[e_m−Δe·ρ]")
    print(f"  Welfare:      SW=CS+π_m+π_r+τ·E−η·E²  (+τ·E: lump-sum; −η·E²: env. dmg)")
    print(f"  Interior ρ*:  k>{cfg.a/(2*cfg.b)*((cfg.dc+cfg.tau_max*de)/2):.0f},  k={cfg.k}  ✓")

    print("\n╔══ SECTION 1: FOC VERIFICATION ══╗\n")
    p_c=prf(cfg,eq_d["w"]); rho_c=rs(cfg,eq_d["D"],eq_d["tau"])
    mc=cfg.c_m-cfg.dc*eq_c["rho"]+eq_c["tau"]*(cfg.e_m-de*eq_c["rho"])
    pv_c=(cfg.a+cfg.gg+cfg.b*mc)/(2*cfg.b); E_c=Ef(cfg,eq_d["D"],eq_d["rho"])
    SW_p=dict(CS=eq_d["CS"],pi_m=eq_d["pi_m"],pi_r=eq_d["pi_r"],
              tauE=eq_d["tau"]*eq_d["E"],negH=-cfg.eta*eq_d["E"]**2)
    SW_c=sum(SW_p.values())
    print(f"  p*(w*)={p_c:.4f}    Δ={abs(p_c-eq_d['p']):.1e}  ✓")
    print(f"  ρ*(D,τ)={rho_c:.6f}  Δ={abs(rho_c-eq_d['rho']):.1e}  ✓")
    print(f"  p^C={pv_c:.4f}    Δ={abs(pv_c-eq_c['p']):.1e}  ✓")
    print(f"  E*={E_c:.4f}     Δ={abs(E_c-eq_d['E']):.1e}  ✓")
    print(f"\n  Welfare decomp at τ*={eq_d['tau']:.3f}:")
    for nm,v in SW_p.items(): print(f"    {nm:<8}= {v:>10.2f}")
    print(f"    {'─'*22}")
    print(f"    SW    = {SW_c:>10.2f}  Δ={abs(SW_c-eq_d['SW']):.1e}  ✓")

    print("\n╔══ SECTION 2: EQUILIBRIUM TABLE ══╗\n")
    hdr=f"  {'Metric':<24}  {'No-Tax':>10}  {'Dec.(τ*)':>11}  {'VIF(τ^C)':>10}  {'RS':>10}"
    print(hdr); print(d2)
    rows=[
        ("Carbon tax τ",     0.,          eq_d["tau"],  eq_c["tau"],   eq_rs["tau"]),
        ("Retail price p",   eq_nt["p"],  eq_d["p"],    eq_c["p"],     eq_rs["p"]),
        ("Recycling rate ρ", eq_nt["rho"],eq_d["rho"],  eq_c["rho"],   eq_rs["rho"]),
        ("Market demand D",  eq_nt["D"],  eq_d["D"],    eq_c["D"],     eq_rs["D"]),
        ("Total emissions E",eq_nt["E"],  eq_d["E"],    eq_c["E"],     eq_rs["E"]),
        ("Mfr/VIF profit",   eq_nt["pi_m"],eq_d["pi_m"],eq_c["pi_vif"],eq_rs["pi_m"]),
        ("Retailer profit",  eq_nt["pi_r"],eq_d["pi_r"],float("nan"),  eq_rs["pi_r"]),
        ("CS",               eq_nt["CS"], eq_d["CS"],   eq_c["CS"],    eq_rs["CS"]),
        ("Env. damage",      eq_nt["env_dam"],eq_d["env_dam"],eq_c["env_dam"],eq_rs["env_dam"]),
        ("Tax revenue",      0.,          eq_d["tax_rev"],eq_c["tax_rev"],eq_rs["tax_rev"]),
        ("Social welfare SW",eq_nt["SW"], eq_d["SW"],   eq_c["SW"],    eq_rs["SW"]),
    ]
    for nm,*vs in rows:
        fv=["—" if(isinstance(v,float)and np.isnan(v)) else f"{v:10.2f}" for v in vs]
        print(f"  {nm:<24}  {'  '.join(fv)}")

    print("\n╔══ SECTION 3: 22 SANITY CHECKS ══╗\n")
    checks=[
        ("τ* interior: 0<τ*<τ_max",             0<eq_d["tau"]<cfg.tau_max*0.98),
        ("τ^C interior: 0<τ^C<τ_max",           0<eq_c["tau"]<cfg.tau_max*0.98),
        ("ρ* interior: 0<ρ*<1",                 0.001<eq_d["rho"]<0.999),
        ("ρ^C interior: 0<ρ^C<1",               0.001<eq_c["rho"]<0.999),
        ("VIF participation: π_VIF≥0",           eq_c["pi_vif"]>=0),
        ("Double marginalisation: p*>p^C",       eq_d["p"]>eq_c["p"]),
        ("Tax→recycling: ρ*(τ*)>ρ*(0)",          eq_d["rho"]>eq_nt["rho"]),
        ("Coordination gap: ρ^C>ρ*",            eq_c["rho"]>eq_d["rho"]),
        ("VIF signal stronger: τ^C>τ*",         eq_c["tau"]>eq_d["tau"]),
        ("Tax improves welfare: SW*>SW₀",        eq_d["SW"]>eq_nt["SW"]),
        ("VIF more efficient: SW^C>SW*",         eq_c["SW"]>eq_d["SW"]),
        ("Manufacturer profit>0",                eq_d["pi_m"]>0),
        ("Retailer profit>0",                    eq_d["pi_r"]>0),
        ("Emission↓ with tax: E*<E₀",           eq_d["E"]<eq_nt["E"]),
        ("Green paradox: E^C>E*",               eq_c["E"]>eq_d["E"]),
        ("CS↓ with tax: CS*<CS₀",               eq_d["CS"]<eq_nt["CS"]),
        ("Env.damage↓: η·E²*<η·E²₀",          eq_d["env_dam"]<eq_nt["env_dam"]),
        ("Tax revenue>0",                        eq_d["tax_rev"]>0),
        ("RS π_m≥0",                            eq_rs["pi_m"]>=0),
        ("RS π_r≥0",                            eq_rs["pi_r"]>=0),
        ("Analytical ρ* Δ<1e-4",                abs(rho_c-eq_d["rho"])<1e-4),
        ("Analytical p^C Δ<0.1",                abs(pv_c-eq_c["p"])<0.1),
    ]
    ok_all=True
    for nm,ok in checks:
        print(f"  {'✓' if ok else '✗'}  {nm}")
        if not ok: ok_all=False
    print(f"\n  {'ALL 22 CHECKS PASSED ✓' if ok_all else 'SOME FAILED ✗'}")

    print("\n╔══ SECTION 4: KEY FINDINGS ══╗\n")
    dCS=eq_d["CS"]-eq_nt["CS"]; dPim=eq_d["pi_m"]-eq_nt["pi_m"]
    dPir=eq_d["pi_r"]-eq_nt["pi_r"]; dTax=eq_d["tax_rev"]
    dEnv=eq_nt["env_dam"]-eq_d["env_dam"]; dSW=eq_d["SW"]-eq_nt["SW"]
    E_red=(eq_nt["E"]-eq_d["E"])/eq_nt["E"]*100
    SW_g=dSW/eq_nt["SW"]*100
    m_sh=eq_d["pi_m"]/(eq_d["pi_m"]+eq_d["pi_r"])*100
    poa=eq_d["SW"]/eq_c["SW"]
    prof_d=(eq_nt["pi_m"]+eq_nt["pi_r"])-(eq_d["pi_m"]+eq_d["pi_r"])
    prof_pct=prof_d/(eq_nt["pi_m"]+eq_nt["pi_r"])*100
    print(f"  Environmental: τ*={eq_d['tau']:.2f} → E↓{E_red:.1f}% ({eq_nt['E']:.1f}→{eq_d['E']:.1f})")
    print(f"  Green paradox: E^C={eq_c['E']:.1f}>E*={eq_d['E']:.1f} (D^C={eq_c['D']:.1f}>>D*={eq_d['D']:.1f})")
    print(f"\n  Welfare decomposition ΔSW={dSW:+.1f} (+{SW_g:.2f}%):")
    print(f"    ΔCS   = {dCS:+.1f}  (price↑ → CS↓, expected)")
    print(f"    Δπ_m  = {dPim:+.1f}  (tax burden)")
    print(f"    Δπ_r  = {dPir:+.1f}  (lower volume)")
    print(f"    τ·E   = {dTax:+.1f}  (tax revenue returned)")
    print(f"    Env.  = {dEnv:+.1f}  (damage reduction)")
    print(f"    ──────────────────")
    print(f"    Net   = {dCS+dPim+dPir+dTax+dEnv:+.1f}  ✓")
    print(f"  Channel profit↓{prof_pct:.1f}%, SW↑{SW_g:.2f}%: redistribution+env.saving dominate")
    print(f"\n  Double marginalisation: p*-w*={eq_d['p']-eq_d['w']:.2f}")
    print(f"  VIF: p^C={eq_c['p']:.2f}<p*={eq_d['p']:.2f} (−{eq_d['p']-eq_c['p']:.1f})")
    print(f"  Note: p^C−c_m={eq_c['p']-cfg.c_m:.2f} is carbon-tax-inflated MC, NOT markup")
    print(f"  Coordination gap: Δρ={eq_c['rho']-eq_d['rho']:.4f}")
    print(f"  PoA={poa:.4f} → {(1-poa)*100:.2f}% welfare loss from decentralisation")
    phi_b=eq_rs.get("phi",0.5)
    rs_g=(eq_rs["SW"]-eq_d["SW"])/eq_d["SW"]*100
    print(f"\n  RS (φ={phi_b:.2f}, τ={eq_rs['tau']:.1f}): SW={eq_rs['SW']:.0f} ({rs_g:+.2f}% vs dec.)")
    print(f"  D^RS={eq_rs['D']:.1f}>>D*={eq_d['D']:.1f} → E^RS={eq_rs['E']:.1f}>>E*={eq_d['E']:.1f}")
    print(f"  POLICY: RS at τ*={eq_d['tau']:.1f} is env. counterproductive; higher τ needed")
    print(f"\n{D1}\n")


# ══════════════════════════════════════════════════════════════════════
# MAIN
# ══════════════════════════════════════════════════════════════════════
def main():
    import time; t0=time.perf_counter()
    c=Cfg()
    print("\n"+"═"*72)
    print("  CLSC Stackelberg Game — Final Verified Version (v2, all layout fixed)")
    print("═"*72)

    print("\n[1/4] Solving equilibria...")
    eq_nt=dec_eq(c,tau=0.); eq_d=dec_eq(c); eq_c=vif_eq(c)
    print(f"      No-tax:        ρ={eq_nt['rho']:.4f}, E={eq_nt['E']:.2f}, SW={eq_nt['SW']:.1f}")
    print(f"      Decentralised: τ*={eq_d['tau']:.3f}, ρ={eq_d['rho']:.4f}, E={eq_d['E']:.2f}, SW={eq_d['SW']:.1f}")
    print(f"      VIF:           τ^C={eq_c['tau']:.3f}, ρ={eq_c['rho']:.4f}, E={eq_c['E']:.2f}, SW={eq_c['SW']:.1f}")
    best_phi,best_sw=0.5,-1e10
    for phi_t in np.linspace(0.05,0.95,100):
        eq_t=rs_eq(c,phi_t,eq_d["tau"])
        if eq_t["pi_m"]>=0 and eq_t["pi_r"]>=0 and eq_t["SW"]>best_sw:
            best_sw=eq_t["SW"]; best_phi=phi_t
    eq_rs=rs_eq(c,best_phi,eq_d["tau"]); eq_rs["phi"]=best_phi
    print(f"      Rev.-sharing:  φ={best_phi:.2f}, ρ={eq_rs['rho']:.4f}, SW={eq_rs['SW']:.1f}")

    print("\n[2/4] Computing sensitivity data...")
    sens=tau_sweep(c,n=150); eta_d=eta_sweep(c,n=60)
    gam_d=gamma_sweep(c,n=60); phi_d=phi_sweep(c,eq_d["tau"],n=80)

    print_report(c,eq_nt,eq_d,eq_c,eq_rs)

    print("[3/4] Rendering figures (600 DPI)...")
    fig1(eq_nt,eq_d,eq_c,sens)
    fig2(eq_nt,eq_d,eq_c,sens)
    fig3(eq_nt,eq_d,eq_c)
    fig4(eq_d,eq_c,phi_d)
    fig5(eta_d,gam_d)

    print(f"\n[4/4] Done — {time.perf_counter()-t0:.1f} s")
    for nm in ["CLSC_Fig1_Pricing_Recycling","CLSC_Fig2_Emission_Welfare",
               "CLSC_Fig3_Benchmark_Decomposition","CLSC_Fig4_Coordination",
               "CLSC_Fig5_ComparativeStatics"]:
        print(f"    {nm}.{{pdf,png}}")
    print("═"*72)

if __name__=="__main__":
    main()
